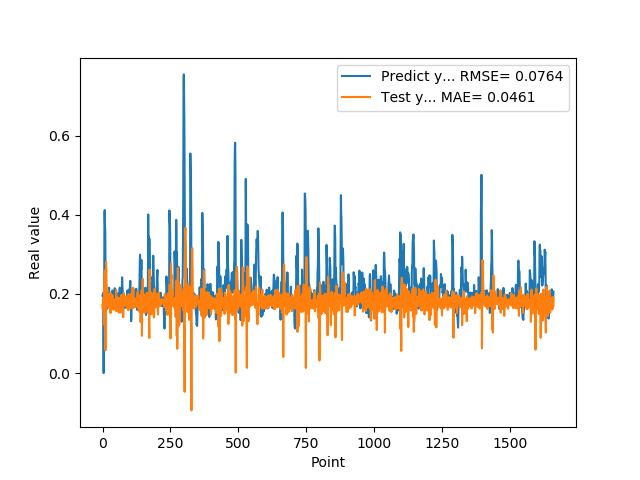

Data behind this chart, as committed beside it:
1.955727785830000398e-01, 1.727478053708220163e-01
1.954265981910000005e-01, 1.613158833333752373e-01
2.004670947789999880e-01, 1.885522677275455750e-01
2.029463946819999587e-01, 1.831215184547377306e-01
0.000000000000000000e+00, 1.633988421462423402e-01
1.862521618600000151e-01, 1.496909636170228042e-01
1.862153261900000301e-01, 2.143247535072863585e-01
4.038094580169999670e-01, 1.220899937925361695e-01
4.118085205549999461e-01, 2.592697117052914502e-01
3.743042349819999948e-01, 1.067640951922040060e-01
3.571429848669999685e-01, 1.922119519461073789e-01
2.572054266930000055e-01, 5.781070487114316897e-02
2.409307956699999753e-01, 2.024771134683273355e-01
2.253161966800000249e-01, 2.809899684474682635e-01
1.935185044999999937e-01, 2.427116438111254770e-01
1.787700653079999924e-01, 2.088820204258452773e-01
1.622045934200000150e-01, 1.914793926216189768e-01
1.761920750140000269e-01, 2.036784315040698901e-01
1.883655935530000325e-01, 2.095918689978553406e-01
1.861467957499999548e-01, 1.790498251606993663e-01
1.954913884399999968e-01, 1.847074479986247353e-01
1.954011768099999935e-01, 1.710075304109295868e-01
1.660518944260000185e-01, 1.664933773237453341e-01
1.907722949980000249e-01, 1.754252739295297514e-01
2.156041562559999625e-01, 1.723086989193358676e-01
1.898660957809999716e-01, 1.686820481344522005e-01
1.770474612709999895e-01, 2.006833415355342431e-01
2.001174986360000074e-01, 1.700537413485063432e-01
1.948629021640000125e-01, 1.519338324366029669e-01
1.922753006219999894e-01, 1.944066038101153748e-01
1.779100298880000042e-01, 2.010482252012482374e-01
1.810636967419999854e-01, 1.531934634066091649e-01
1.680064052340000114e-01, 1.740709751003645389e-01
1.635809391740000174e-01, 1.743551753425897077e-01
1.706920862200000111e-01, 1.808878437144844087e-01
1.916799396280000345e-01, 1.746344184882320238e-01
2.085516005749999957e-01, 1.969549621528487171e-01
2.058236002919999752e-01, 1.901188582720930442e-01
1.828240007160000513e-01, 1.720451774031976633e-01
1.857409924269999846e-01, 1.743595729219293289e-01
1.775099337099999841e-01, 1.601170567343157269e-01
1.752161234619999952e-01, 1.626097711556979408e-01
1.971126049759999999e-01, 1.843430689374489506e-01
1.845117062330000057e-01, 1.786143812535066211e-01
1.984785944219999987e-01, 1.814677248712027735e-01
2.143009155989999692e-01, 1.862218632775604343e-01
1.841159015890000139e-01, 1.719793284120666732e-01
2.104043960570000094e-01, 1.831398230368420366e-01
2.032361328599999739e-01, 1.724012205899405348e-01
2.088565975429999833e-01, 1.578053907044871806e-01
1.960448026660000231e-01, 2.099897483420740674e-01
1.900728046889999523e-01, 1.712518894735344799e-01
1.658952832220000062e-01, 1.630497337142886582e-01
1.872539073229999851e-01, 1.572285729085723949e-01
1.852532625200000171e-01, 1.924355537884302192e-01
1.799222826959999966e-01, 1.825390547373124950e-01
2.012764066460000223e-01, 1.908030655092934902e-01
1.978618204589999985e-01, 1.815473426628909370e-01
1.950792670250000027e-01, 1.859582233656922323e-01
1.711323857310000085e-01, 1.817878764250649426e-01
1.623787879939999901e-01, 1.526698613688656503e-01
... 1,599 more rows
